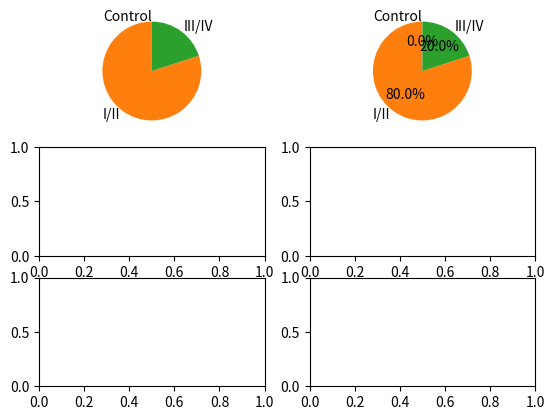

Python code for this plot:
import matplotlib.pyplot as plt

# Pie chart, where the slices will be ordered and plotted counter-clockwise:
labels = 'Control', 'I/II', 'III/IV'
explode = (0, 0, 0)  # only "explode" the 2nd slice (i.e. 'Hogs')

fig, axs = plt.subplots(3, 2)
ax = axs[0, 0]
sizes = [0, 80, 20]
ax.pie(sizes, explode=explode, labels=labels, shadow=False, startangle=90)
ax.axis('equal')  # Equal aspect ratio ensures that pie is drawn as a circle.

ax = axs[0, 1]
sizes = [0, 80, 20]
ax.pie(sizes, explode=explode, labels=labels, autopct='%1.1f%%', shadow=False, startangle=90)
ax.axis('equal')  # Equal aspect ratio ensures that pie is drawn as a circle.

plt.show()

print()